Dataset: Pic_for_CNN (GitHub, mouselearning/PatternCNN). Classes: buy, nothing, sell.

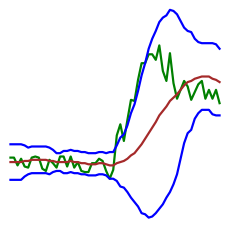
Label: buy

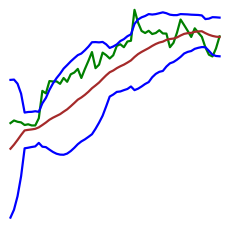
Label: sell

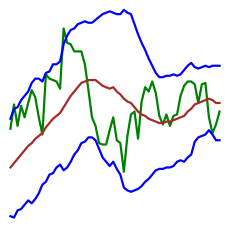
Label: buy

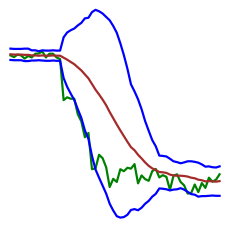
Label: sell

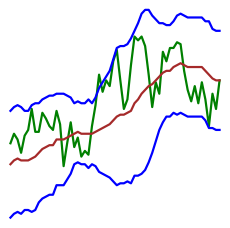
Label: nothing

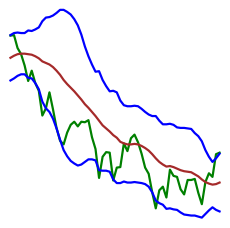
Label: nothing
